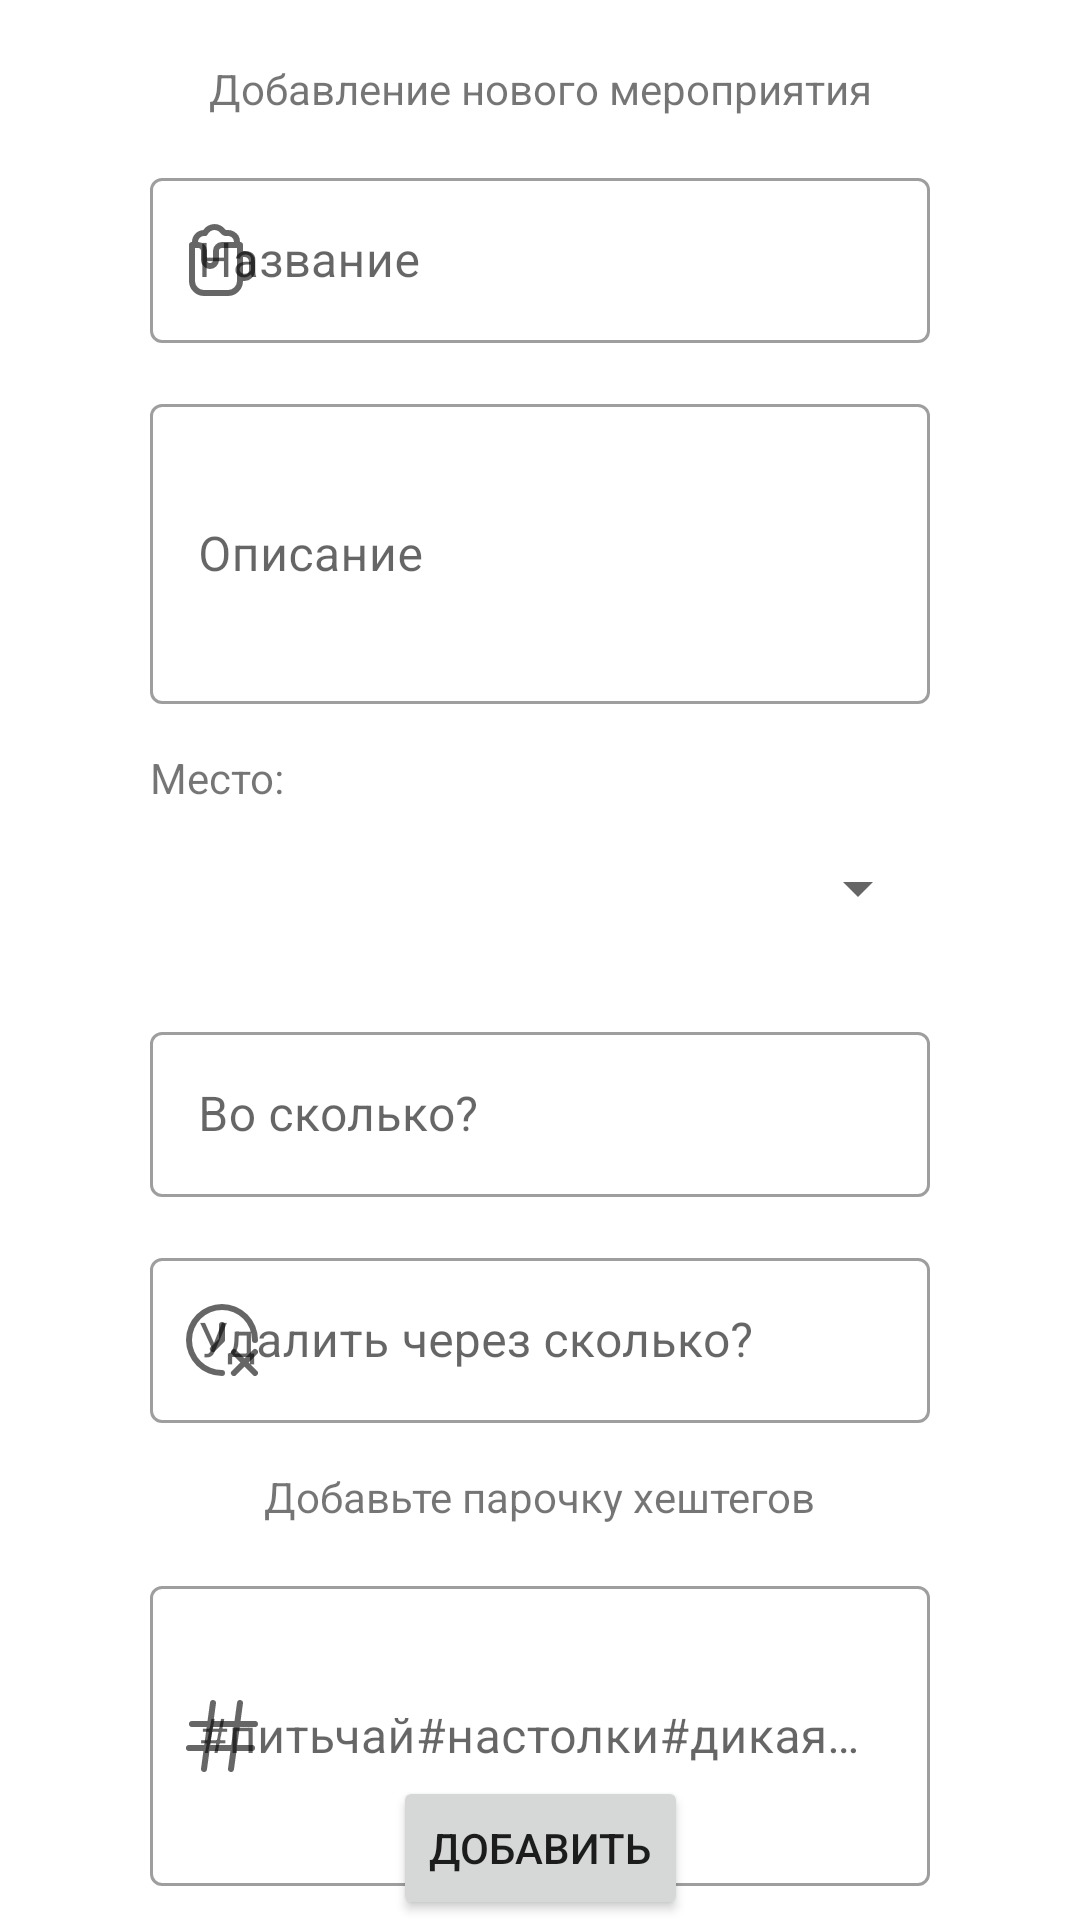

Produce the Android XML layout that renders to this screen, including the resource entries it uses.
<!-- AndroidManifest.xml: application theme Theme.PartyerNewVersion -->
<!-- res/layout/activity_add_place_mark.xml -->
<?xml version="1.0" encoding="utf-8"?>
<androidx.constraintlayout.widget.ConstraintLayout xmlns:android="http://schemas.android.com/apk/res/android"
    xmlns:app="http://schemas.android.com/apk/res-auto"
    xmlns:tools="http://schemas.android.com/tools"
    android:layout_width="match_parent"
    android:layout_height="match_parent"
    tools:context=".AddPlaceMarkActivity">
    <androidx.constraintlayout.widget.ConstraintLayout
            android:layout_width="match_parent"
            android:layout_height="match_parent">

        <TextView
            android:id="@+id/textView"
            android:layout_width="wrap_content"
            android:layout_height="wrap_content"
            android:layout_marginVertical="20dp"
            android:text="Добавление нового мероприятия"
            app:layout_constraintEnd_toEndOf="parent"
            app:layout_constraintStart_toStartOf="parent"
            app:layout_constraintTop_toTopOf="parent">

        </TextView>

        <com.google.android.material.textfield.TextInputLayout

            android:id="@+id/textInputLayoutName"
            style="@style/Widget.MaterialComponents.TextInputLayout.OutlinedBox"
            android:layout_width="match_parent"
            android:layout_height="wrap_content"
            android:layout_marginHorizontal="50dp"
            android:layout_marginVertical="15dp"
            android:hint="Название"
            app:layout_constraintEnd_toEndOf="parent"
            app:layout_constraintStart_toStartOf="parent"
            app:layout_constraintTop_toBottomOf="@+id/textView"
            app:startIconDrawable="@drawable/name_place_mark_icon">

            <com.google.android.material.textfield.TextInputEditText
                android:id="@+id/editNameMark"
                android:layout_width="match_parent"
                android:layout_height="55dp"

                />

        </com.google.android.material.textfield.TextInputLayout>

        <com.google.android.material.textfield.TextInputLayout

            android:id="@+id/textInputLayoutDescription"
            style="@style/Widget.MaterialComponents.TextInputLayout.OutlinedBox"
            android:layout_width="match_parent"
            android:layout_height="wrap_content"
            android:layout_marginHorizontal="50dp"
            android:layout_marginVertical="15dp"
            android:hint="Описание"
            app:layout_constraintEnd_toEndOf="parent"
            app:layout_constraintStart_toStartOf="parent"
            app:layout_constraintTop_toBottomOf="@+id/textInputLayoutName"
            app:startIconDrawable="@drawable/description_place_mark_icon">

            <com.google.android.material.textfield.TextInputEditText
                android:id="@+id/editDesctiption"
                android:layout_width="match_parent"
                android:layout_height="100dp" />

        </com.google.android.material.textfield.TextInputLayout>

        <com.google.android.material.textfield.TextInputLayout

            android:id="@+id/textInputLayoutLocation"
            style="@style/Widget.MaterialComponents.TextInputLayout.OutlinedBox"
            android:layout_width="match_parent"
            android:layout_height="wrap_content"
            android:layout_marginHorizontal="50dp"
            android:layout_marginVertical="15dp"
            android:hint="Место"
            app:layout_constraintEnd_toEndOf="parent"
            app:layout_constraintStart_toStartOf="parent"
            app:layout_constraintTop_toBottomOf="@+id/textInputLayoutDescription">

            <TextView
                android:layout_width="wrap_content"
                android:layout_height="wrap_content"
                android:layout_marginBottom="0dp"
                android:text="Место:">

            </TextView>

            <Spinner
                android:id="@+id/spinner"
                android:layout_width="match_parent"
                android:layout_height="55dp"
                app:layout_constraintLeft_toLeftOf="parent"
                app:layout_constraintTop_toBottomOf="@+id/selection"
                app:startIconDrawable="@drawable/location_place_mark_icon"
                tools:ignore="SpeakableTextPresentCheck" />

        </com.google.android.material.textfield.TextInputLayout>

        <com.google.android.material.textfield.TextInputLayout

            android:id="@+id/textInputLayoutTimeEvent"
            style="@style/Widget.MaterialComponents.TextInputLayout.OutlinedBox"
            android:layout_width="match_parent"
            android:layout_height="wrap_content"
            android:layout_marginHorizontal="50dp"
            android:layout_marginVertical="15dp"
            android:hint="Во сколько?"
            app:layout_constraintEnd_toEndOf="parent"
            app:layout_constraintStart_toStartOf="parent"
            app:layout_constraintTop_toBottomOf="@+id/textInputLayoutLocation"
            app:startIconDrawable="@drawable/icon_time_event">

            <com.google.android.material.textfield.TextInputEditText
                android:id="@+id/editTimeEvent"
                android:layout_width="match_parent"
                android:layout_height="55dp"
                android:inputType="time"
                app:errorEnabled="true"

                />

        </com.google.android.material.textfield.TextInputLayout>

        <com.google.android.material.textfield.TextInputLayout

            android:id="@+id/textInputLayoutTimeRemove"
            style="@style/Widget.MaterialComponents.TextInputLayout.OutlinedBox"
            android:layout_width="match_parent"
            android:layout_height="wrap_content"
            android:layout_marginHorizontal="50dp"
            android:layout_marginVertical="15dp"
            android:hint="Удалить через сколько?"
            app:layout_constraintEnd_toEndOf="parent"
            app:layout_constraintStart_toStartOf="parent"
            app:layout_constraintTop_toBottomOf="@+id/textInputLayoutTimeEvent"
            app:startIconDrawable="@drawable/icon_time_remove_event">

            <com.google.android.material.textfield.TextInputEditText
                android:id="@+id/editTimeRemoveEvent"
                android:layout_width="match_parent"
                android:layout_height="55dp"
                android:inputType="time"
                app:errorEnabled="true" />

        </com.google.android.material.textfield.TextInputLayout>

        <TextView
            android:layout_width="wrap_content"
            android:layout_height="wrap_content"
            android:id="@+id/textInfo"
            android:layout_marginTop="15dp"
            android:text="Добавьте парочку хештегов"
            app:layout_constraintBottom_toTopOf="@+id/textInputLayoutHashtags"
            app:layout_constraintEnd_toEndOf="parent"
            app:layout_constraintStart_toStartOf="parent"
            app:layout_constraintTop_toBottomOf="@+id/textInputLayoutTimeRemove">

        </TextView>
        <com.google.android.material.textfield.TextInputLayout

            android:id="@+id/textInputLayoutHashtags"
            style="@style/Widget.MaterialComponents.TextInputLayout.OutlinedBox"
            android:layout_width="match_parent"
            android:layout_height="wrap_content"
            android:layout_marginHorizontal="50dp"
            android:layout_marginVertical="15dp"
            app:layout_constraintHorizontal_bias="1.0"
            android:hint="@string/hashtagExample"
            app:layout_constraintEnd_toEndOf="parent"
            app:layout_constraintTop_toBottomOf="@id/textInfo"
            app:layout_constraintStart_toStartOf="parent"
            app:startIconDrawable="@drawable/icon_hashtags_event">

            <com.google.android.material.textfield.TextInputEditText
                android:id="@+id/editHashtags"
                android:layout_width="match_parent"
                android:layout_height="100dp" />

        </com.google.android.material.textfield.TextInputLayout>


        <Button
            android:id="@+id/buttonCreatePlace"
            android:layout_width="wrap_content"
            android:layout_height="wrap_content"
            android:text="Добавить"
            app:layout_constraintBottom_toBottomOf="parent"
            app:layout_constraintEnd_toEndOf="parent"
            app:layout_constraintStart_toStartOf="parent" />
    </androidx.constraintlayout.widget.ConstraintLayout>


</androidx.constraintlayout.widget.ConstraintLayout>
<!-- resources referenced by this layout -->
<resources>
  <!-- drawable icon_hashtags_event (drawable) -->
  <vector xmlns:android="http://schemas.android.com/apk/res/android" android:width="24dp" android:height="24dp" android:viewportWidth="24" android:viewportHeight="24" android:tint="?attr/colorControlNormal"><path android:fillColor="@android:color/white" android:pathData="M23,7H18.191l0.8-5.865a1,1,0,1,0-1.982-0.27L16.173,7H9.191l0.8-5.865A1,1,0,1,0,8.009 0.865L7.173,7H2A1,1,0,0,0,2,9H6.9l-0.818,6H1a1,1,0,0,0,0,2H5.809l-0.8,5.865a1,1,0,0,0,1.982 0.27L7.827,17h6.982l-0.8,5.865a1,1,0,0,0,1.982 0.27L16.827,17H22a1,1,0,0,0,0-2H17.1l0.818-6H23A1,1,0,0,0,23,7Zm-7.918,8H8.1l0.818-6H15.9Z"/></vector>
  <!-- drawable icon_time_remove_event (drawable) -->
  <vector xmlns:android="http://schemas.android.com/apk/res/android" android:width="24dp" android:height="24dp" android:viewportWidth="24" android:viewportHeight="24" android:tint="?attr/colorControlNormal"><path android:fillColor="@android:color/white" android:pathData="m23.707 15.293a1 1 0 0 0 -1.414 0l-2.793 2.793-2.793-2.793a1 1 0 0 0 -1.414 1.414l2.793 2.793-2.793 2.793a1 1 0 1 0 1.414 1.414l2.793-2.793 2.793 2.793a1 1 0 0 0 1.414-1.414l-2.793-2.793 2.793-2.793a1 1 0 0 0 0-1.414z"/><path android:fillColor="@android:color/white" android:pathData="m12 22a10 10 0 1 1 10-10 1 1 0 0 0 2 0 12 12 0 1 0 -12 12 1 1 0 0 0 0-2z"/><path android:fillColor="@android:color/white" android:pathData="m12 6a1 1 0 0 0 -1 1v4.586l-2.707 2.707a1 1 0 1 0 1.414 1.414l3-3a1 1 0 0 0 0.293-0.707v-5a1 1 0 0 0 -1-1z"/></vector>
  <!-- drawable name_place_mark_icon (drawable) -->
  <?xml version="1.0" encoding="utf-8"?>
  <vector xmlns:android="http://schemas.android.com/apk/res/android" android:width="24dp" android:height="24dp" android:viewportWidth="24" android:viewportHeight="24" android:tint="?attr/colorControlNormal"><path android:fillColor="@android:color/white" android:pathData="M19.5,9H19V7a1,1,0,0,0-1-1,3.9,3.9,0,0,0-2.016-3.485,4.093,4.093,0,0,0-2.359-.5.593.593,0,0,1-.54-.223,4.509,4.509,0,0,0-7.332.229A3.993,3.993,0,0,0,2,6,1,1,0,0,0,1,7V19a5.006,5.006,0,0,0,5,5h8a5.006,5.006,0,0,0,5-5h.5A3.5,3.5,0,0,0,23,15.5v-3A3.5,3.5,0,0,0,19.5,9ZM6,4a.963.963,0,0,1,.171.021,1,1,0,0,0,1.068-.567A2.5,2.5,0,0,1,11.486,3a2.576,2.576,0,0,0,2.332,1.012,2.157,2.157,0,0,1,1.228.271A1.938,1.938,0,0,1,16,6H12A3,3,0,0,0,9,9v3a1,1,0,0,1-2,0V9A3,3,0,0,0,4,6,2,2,0,0,1,6,4ZM17,19a3,3,0,0,1-3,3H6a3,3,0,0,1-3-3V8H4A1,1,0,0,1,5,9v3a3,3,0,0,0,6,0V9a1,1,0,0,1,1-1h5Zm4-3.5A1.5,1.5,0,0,1,19.5,17H19V11h.5A1.5,1.5,0,0,1,21,12.5Z"/></vector>
  <string name="hashtagExample">#питьчай#настолки#дикаятуса#поботать</string>
  <style name="Theme.PartyerNewVersion" parent="Theme.MaterialComponents.DayNight.DarkActionBar">
          
          <item name="colorPrimary">@color/purple_500</item>
          <item name="colorPrimaryVariant">@color/purple_700</item>
          <item name="colorOnPrimary">@color/white</item>
          
          <item name="colorSecondary">@color/teal_200</item>
          <item name="colorSecondaryVariant">@color/teal_700</item>
          <item name="colorOnSecondary">@color/black</item>
          
          <item name="android:statusBarColor" tools:targetApi="l">?attr/colorPrimaryVariant</item>
          
      </style>
  <color name="purple_500">#ff808b</color>
  <color name="purple_700">#ff808b</color>
  <color name="white">#FFFFFFFF</color>
  <color name="teal_200">#ff808b</color>
  <color name="teal_700">#ff808b</color>
  <color name="black">#FF000000</color>
</resources>
